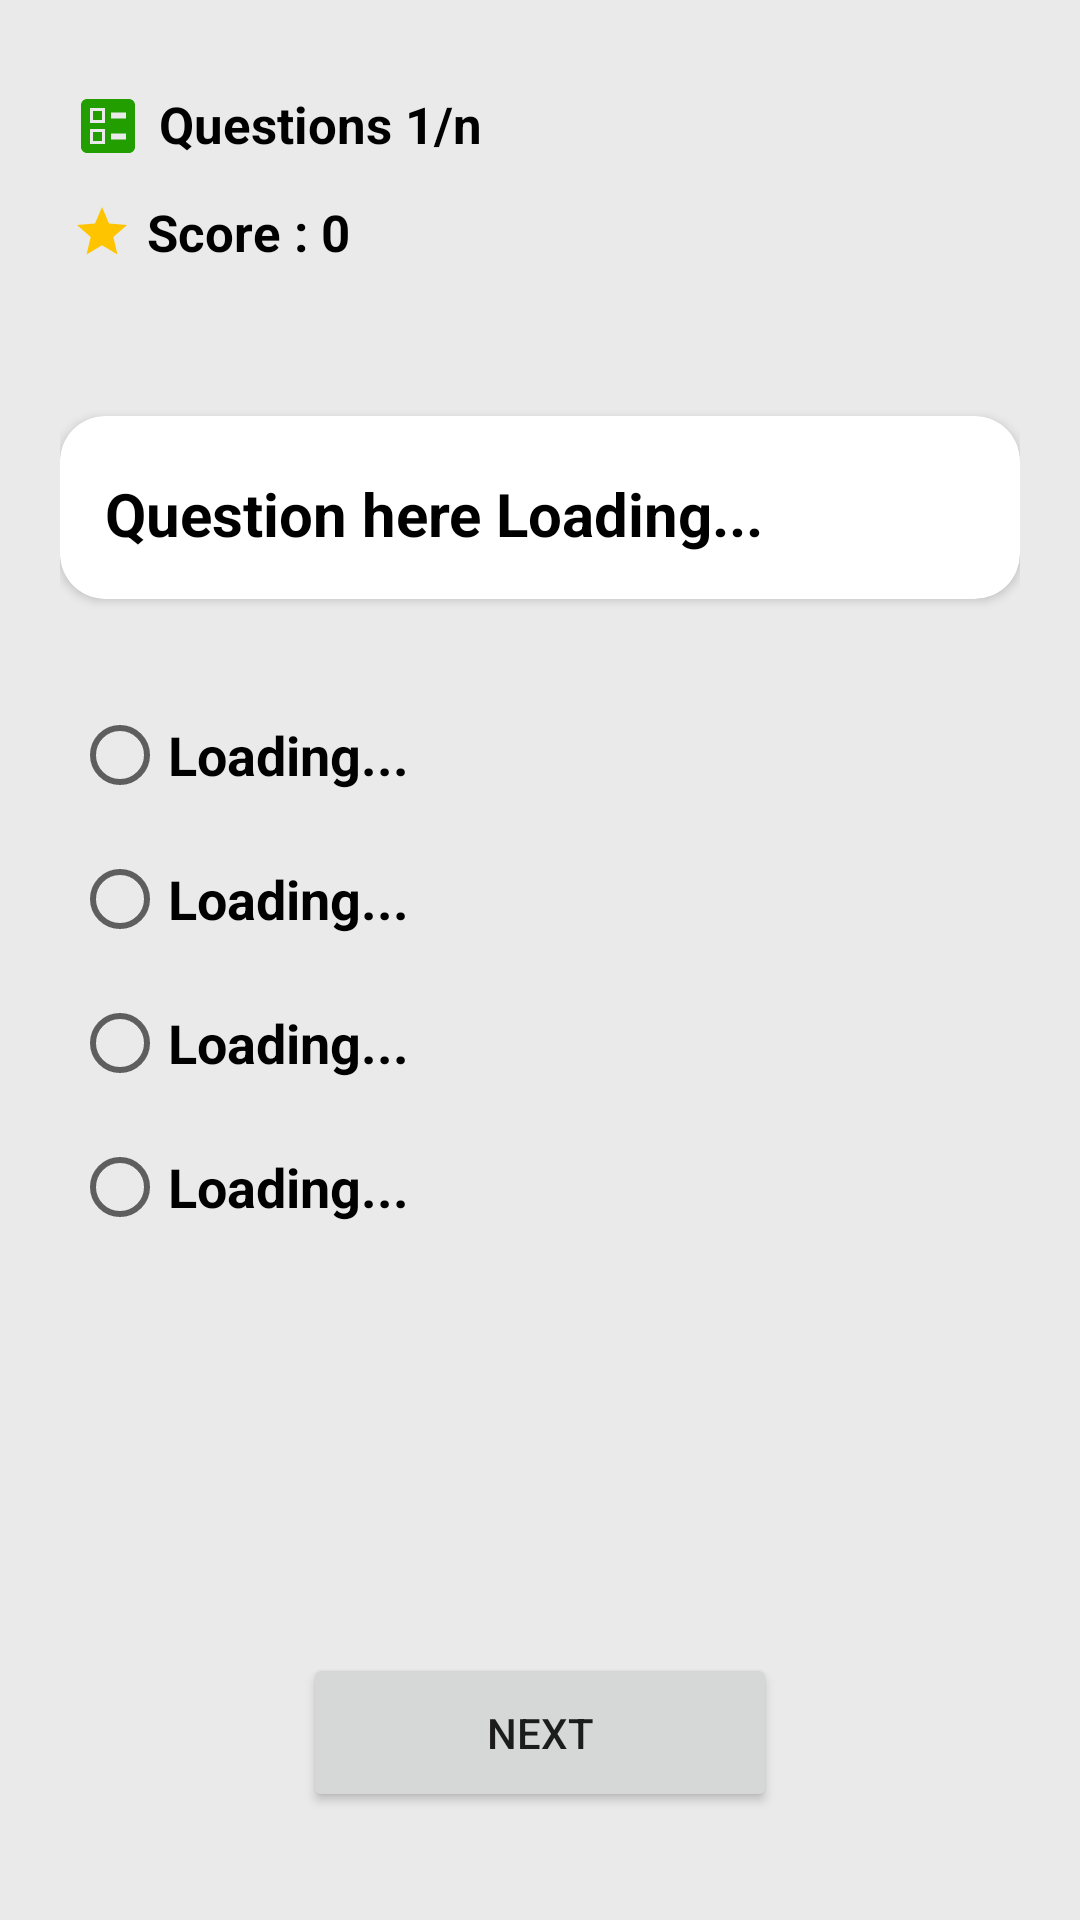

This screen was rendered from an Android layout file. Write that file and the resources it references.
<!-- AndroidManifest.xml: application theme Theme.MiniProject -->
<!-- res/layout/activity_quiz.xml -->
<?xml version="1.0" encoding="utf-8"?>
<androidx.constraintlayout.widget.ConstraintLayout xmlns:android="http://schemas.android.com/apk/res/android"
    xmlns:app="http://schemas.android.com/apk/res-auto"
    xmlns:tools="http://schemas.android.com/tools"
    android:layout_width="match_parent"
    android:layout_height="match_parent"
    android:background="#EAEAEA"
    android:padding="20dp"
    tools:context=".QuizActivity">

    <androidx.cardview.widget.CardView
        android:id="@+id/cardView"
        android:layout_width="match_parent"
        android:layout_height="wrap_content"
        android:layout_marginTop="50dp"
        android:padding="10dp"
        app:cardCornerRadius="15dp"
        app:layout_constraintTop_toBottomOf="@+id/tvScore"
        tools:layout_editor_absoluteX="13dp">

        <androidx.constraintlayout.widget.ConstraintLayout
            android:layout_width="match_parent"
            android:layout_height="match_parent"
            android:padding="15dp">

            <TextView
                android:id="@+id/tvQuestion"
                android:layout_width="match_parent"
                android:layout_height="wrap_content"
                android:layout_marginTop="4dp"
                android:text="Question here Loading..."
                android:textColor="#000000"
                android:textSize="20sp"
                android:textStyle="bold"
                app:layout_constraintEnd_toEndOf="parent"
                app:layout_constraintHorizontal_bias="0.2"
                app:layout_constraintStart_toStartOf="parent"
                app:layout_constraintTop_toTopOf="parent" />
        </androidx.constraintlayout.widget.ConstraintLayout>

    </androidx.cardview.widget.CardView>

    <TextView
        android:id="@+id/tvQuestionNo"
        android:layout_width="wrap_content"
        android:layout_height="wrap_content"
        android:layout_marginStart="4dp"
        android:layout_marginTop="10dp"
        android:drawablePadding="5dp"
        android:text="Questions 1/n"
        android:textColor="#000000"
        android:textSize="17sp"
        android:textStyle="bold"
        app:drawableStartCompat="@drawable/ic_baseline_ballot_24"
        app:layout_constraintStart_toStartOf="parent"
        app:layout_constraintTop_toTopOf="parent" />

    <TextView
        android:id="@+id/tvScore"
        android:layout_width="wrap_content"
        android:layout_height="wrap_content"
        android:layout_marginTop="12dp"
        android:drawablePadding="5dp"
        android:text="Score : 0"
        android:textColor="#000000"
        android:textSize="17sp"
        android:textStyle="bold"
        app:drawableStartCompat="@drawable/ic_baseline_star_24"
        app:layout_constraintStart_toStartOf="@+id/tvQuestionNo"
        app:layout_constraintTop_toBottomOf="@+id/tvQuestionNo" />

    <Button
        android:id="@+id/btnNext"
        android:layout_width="158dp"
        android:layout_height="53dp"
        android:layout_marginBottom="16dp"
        android:text="NEXT"
        app:layout_constraintBottom_toBottomOf="parent"
        app:layout_constraintEnd_toEndOf="parent"
        app:layout_constraintStart_toStartOf="parent" />

    <RadioGroup
        android:id="@+id/radioGroupAns"
        android:layout_width="wrap_content"
        android:layout_height="233dp"
        android:layout_marginStart="4dp"
        android:layout_marginTop="28dp"
        app:layout_constraintStart_toStartOf="parent"
        app:layout_constraintTop_toBottomOf="@+id/cardView">

        <RadioButton
            android:id="@+id/rb1"
            android:layout_width="match_parent"
            android:layout_height="wrap_content"
            android:text="Loading..."
            android:textColor="#000000"
            android:textSize="18sp"
            android:textStyle="bold" />

        <RadioButton
            android:id="@+id/rb2"
            android:layout_width="match_parent"
            android:layout_height="wrap_content"
            android:text="Loading..."
            android:textColor="#000000"
            android:textSize="18sp"
            android:textStyle="bold" />

        <RadioButton
            android:id="@+id/rb3"
            android:layout_width="match_parent"
            android:layout_height="wrap_content"
            android:text="Loading..."
            android:textColor="#000000"
            android:textSize="18sp"
            android:textStyle="bold" />

        <RadioButton
            android:id="@+id/rb4"
            android:layout_width="match_parent"
            android:layout_height="wrap_content"
            android:text="Loading..."
            android:textColor="#000000"
            android:textSize="18sp"
            android:textStyle="bold" />

    </RadioGroup>

</androidx.constraintlayout.widget.ConstraintLayout>
<!-- resources referenced by this layout -->
<resources>
  <!-- drawable ic_baseline_ballot_24 (drawable) -->
  <vector android:height="24dp" android:tint="#239E00"
      android:viewportHeight="24" android:viewportWidth="24"
      android:width="24dp" xmlns:android="http://schemas.android.com/apk/res/android">
      <path android:fillColor="@android:color/white"
          android:fillType="evenOdd" android:pathData="M13,9.5h5v-2h-5V9.5zM13,16.5h5v-2h-5V16.5zM19,21H5c-1.1,0 -2,-0.9 -2,-2V5c0,-1.1 0.9,-2 2,-2h14c1.1,0 2,0.9 2,2v14C21,20.1 20.1,21 19,21zM6,11h5V6H6V11zM7,7h3v3H7V7zM6,18h5v-5H6V18zM7,14h3v3H7V14z"/>
  </vector>
  <!-- drawable ic_baseline_star_24 (drawable) -->
  <vector android:height="20dp" android:tint="#FFC400"
      android:viewportHeight="24" android:viewportWidth="24"
      android:width="20dp" xmlns:android="http://schemas.android.com/apk/res/android">
      <path android:fillColor="@android:color/white" android:pathData="M12,17.27L18.18,21l-1.64,-7.03L22,9.24l-7.19,-0.61L12,2 9.19,8.63 2,9.24l5.46,4.73L5.82,21z"/>
  </vector>
  <style name="Theme.MiniProject" parent="Theme.MaterialComponents.DayNight.DarkActionBar">
          
          <item name="colorPrimary">@color/purple_500</item>
          <item name="colorPrimaryVariant">@color/purple_700</item>
          <item name="colorOnPrimary">@color/white</item>
          
          <item name="colorSecondary">@color/teal_200</item>
          <item name="colorSecondaryVariant">@color/teal_700</item>
          <item name="colorOnSecondary">@color/black</item>
          
          <item name="android:statusBarColor" tools:targetApi="l">?attr/colorPrimaryVariant</item>
          
      </style>
  <!-- not gathered from this repository: default colours our renderer supplied (Android Studio template values) -->
  <color name="purple_500">#FF6200EE</color>
  <color name="purple_700">#FF3700B3</color>
  <color name="teal_200">#FF03DAC5</color>
  <color name="teal_700">#FF018786</color>
  <color name="black">#FF000000</color>
  <color name="white">#FFFFFFFF</color>
</resources>
